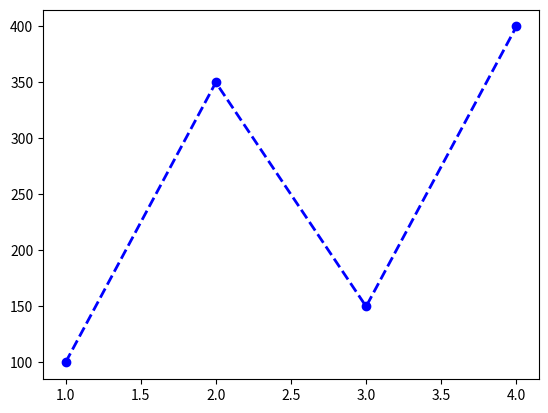
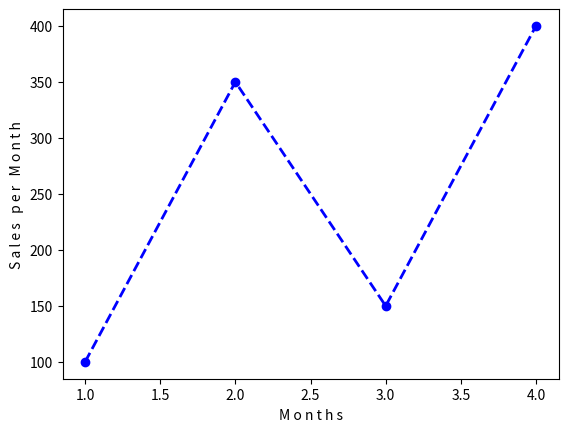
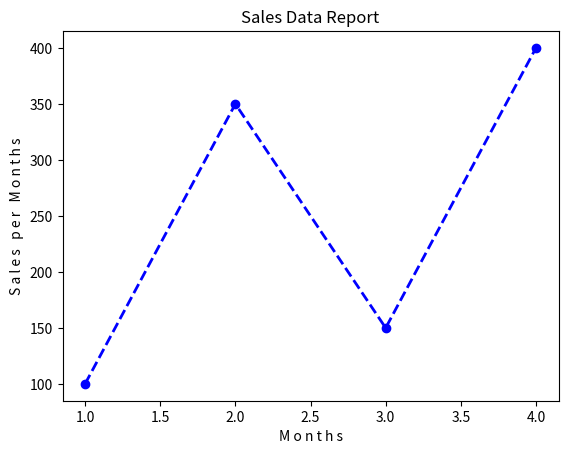
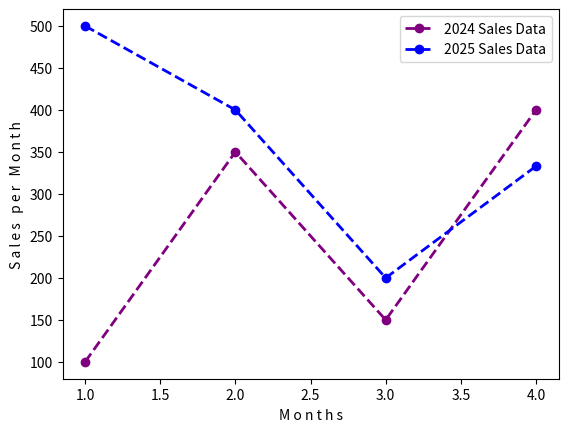
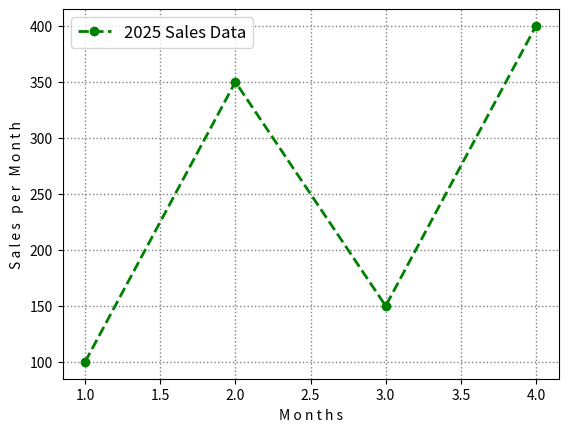
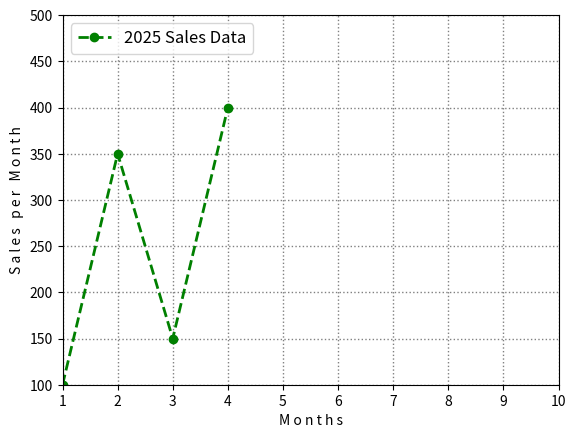
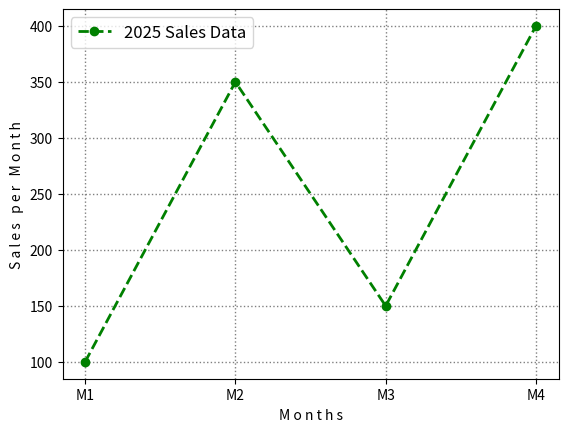

Generate these figures, in order, with matplotlib: (Note: this script raises an exception after producing the figures.)
# plt.plot(x, y, color='color name', linestyle= 'line_style', linewidth = value, marker= 'marker symbol', label= 'label name')

import matplotlib.pyplot as plt

x = [ 1,2,3,4]
y = [100,350,150,400]

plt.plot(x, y, color = 'blue', linestyle = '--', linewidth = '2', marker = 'o', label = "2025 Sales Data")
plt.show()







#plt.xlabel('Text')
#plt.ylabel('Text')
import matplotlib.pyplot as plt

x = [ 1,2,3,4]
y = [100,350,150,400]

plt.plot(x, y, color = 'blue', linestyle = '--', linewidth = '2', marker = 'o', label = "2025 Sales Data")
plt.xlabel("M o n t h s")
plt.ylabel("S a l e s   p e r   M o n t h")
plt.show()








#plt.title('Text')
import matplotlib.pyplot as plt

x = [ 1,2,3,4]
y = [100,350,150,400]

plt.plot(x, y, color = 'blue', linestyle = '--', linewidth = '2', marker = 'o', label = "2025 Sales Data")
plt.xlabel("M o n t h s")
plt.ylabel("S a l e s   p e r   M o n t h s")
plt.title('Sales Data Report')
plt.show()








#plt.legend(loc='upper left OR lower right', fontsize= value)           = use to display label
import matplotlib.pyplot as plt

x = [ 1,2,3,4]
y = [100,350,150,400]
x1 =  [1,2,3,4]
y1 = [500,400,200,333]
plt.plot(x, y, color = 'purple', linestyle = '--', linewidth = '2', marker = 'o', label = "2024 Sales Data")
plt.plot(x1, y1, color = 'blue', linestyle = '--', linewidth = '2', marker = 'o', label = "2025 Sales Data")

plt.xlabel("M o n t h s")
plt.ylabel("S a l e s   p e r   M o n t h")
plt.legend(loc='upper right', fontsize= 10)
plt.show()









# plt.grid(color= 'color name', linestyle= ':', linewitdh = value)              
import matplotlib.pyplot as plt

x = [ 1,2,3,4]
y = [100,350,150,400]

plt.plot(x, y, color = 'green', linestyle = '--', linewidth = '2', marker = 'o', label = "2025 Sales Data")
plt.xlabel("M o n t h s")
plt.ylabel("S a l e s   p e r   M o n t h")
plt.legend(loc='upper left', fontsize= 12)
plt.grid(color='grey', linestyle=':', linewidth=1)
plt.show()

  
  



  
  
#plt.xlim(start, end)       =    sets the limit of x axis
#plt.ylim(start, end)       =    sets the limit of y axis 
import matplotlib.pyplot as plt

x = [ 1,2,3,4]
y = [100,350,150,400]

plt.plot(x, y, color = 'green', linestyle = '--', linewidth = '2', marker = 'o', label = "2025 Sales Data")
plt.xlabel("M o n t h s")
plt.ylabel("S a l e s   p e r   M o n t h")
plt.legend(loc='upper left', fontsize= 12)
plt.grid(color='grey', linestyle=':', linewidth=1)
plt.xlim(1,10)
plt.ylim(100,500)
plt.show()







#plt.xticks()   =   changes the original values of x axis
#plt.yticks()   =   changes the original values of y axis
import matplotlib.pyplot as plt

x = [ 1,2,3,4]
y = [100,350,150,400]

plt.plot(x, y, color = 'green', linestyle = '--', linewidth = '2', marker = 'o', label = "2025 Sales Data")
plt.xlabel("M o n t h s")
plt.ylabel("S a l e s   p e r   M o n t h")
plt.legend(loc='upper left', fontsize= 12)
plt.grid(color='grey', linestyle=':', linewidth=1)
plt.xticks([1,2,3,4], ['M1', 'M2', 'M3', 'M4'])
plt.show()




#Using input() function - 

import matplotlib.pyplot as plt

# map() - Apply int() to each element in the list (in short input() function takes numbers as a string, so to make numbers as a numbers not string , map() is used.)
#list() - makes input a list 
x = list(map(int, input("Enter x values: ").split())) 
y = list(map(int, input("Enter y values: ").split()))

plt.plot(x, y, color='green', linestyle='--', linewidth=2,
         marker='o', label="2025 Sales Data")

plt.xlabel("M o n t h s")
plt.ylabel("S a l e s   p e r   M o n t h")
plt.legend(loc='upper left', fontsize=12)
plt.grid(color='grey', linestyle=':', linewidth=1)
plt.show()
